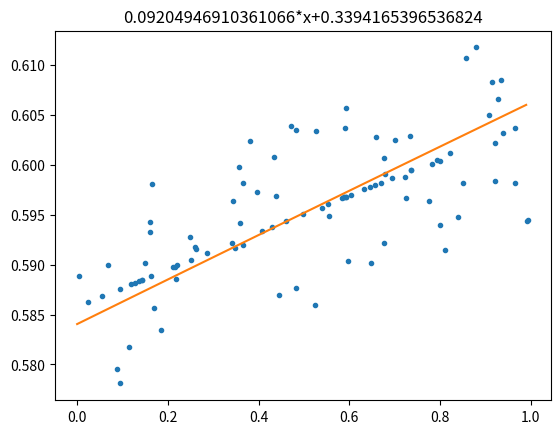

Python code for this plot:
"""Logistic Regression
"""
import random
import numpy as np
import matplotlib.pyplot as plt


def sigmoid(x):
    return 1 / (1 + np.exp(-x))


def inference(w, b, x):
    """Run model after training."""
    return sigmoid(w * x + b)


def eval_loss(w, b, x_list, gt_y_list):
    """evaluate loss function."""
    total_loss = sum(map(lambda x, y: -y * np.log(sigmoid(w * x + b)) - (1 - y) * np.log(1 - sigmoid(w * x + b)),
                         x_list, gt_y_list))
    return total_loss / len(x_list)


def gradient(pred_y, gt_y, x):
    diff = pred_y - gt_y
    dw = diff * x
    db = diff
    return dw, db


def cal_step_gradient(batch_x_list, batch_gt_y_list, w, b, lr):
    batch_size = len(batch_x_list)
    pred_y = list(map(inference, [w] * batch_size, [b] * batch_size, batch_x_list))
    dw_db = list(map(gradient, pred_y, batch_gt_y_list, batch_x_list))
    avg_dw = sum([i[0] for i in dw_db]) / batch_size
    avg_db = sum([i[1] for i in dw_db]) / batch_size
    w -= lr * avg_dw
    b -= lr * avg_db
    return w, b


def train(x_list, gt_y_list, batch_size, lr, max_iter):
    w, b = 0, 0
    num_samples = len(x_list)
    for i in range(max_iter):
        batch_idxs = np.random.choice(num_samples, batch_size)
        batch_x = [x_list[j] for j in batch_idxs]
        batch_y = [gt_y_list[j] for j in batch_idxs]
        w, b = cal_step_gradient(batch_x, batch_y, w, b, lr)
        print('w:{0}, b:{1} loss is {2}'.format(w, b, eval_loss(w, b, x_list, gt_y_list)))
    return w, b


def gen_sample_data(num):
    w = random.random()
    b = random.random()
    x_list = [random.random() for _ in range(num)]
    y_list = [sigmoid(w * x_list[i] + b) + 0.01*random.random() * random.randint(-1, 1) for i in range(num)]
    return x_list, y_list, w, b


def run():
    x_list, y_list, w0, b0 = gen_sample_data(100)
    batch_size, lr, max_iter = 50, 0.1, 1000
    w, b = train(x_list, y_list, batch_size, lr, max_iter)
    # Plot final result
    x = [i*0.01 for i in range(100)]
    y = [1/(1+np.exp(-w*i-b)) for i in x]
    plt.plot(x_list, y_list, '.')
    plt.plot(x, y)
    plt.title('{}*x+{}'.format(w, b))
    plt.show()


if __name__ == '__main__':
    run()
